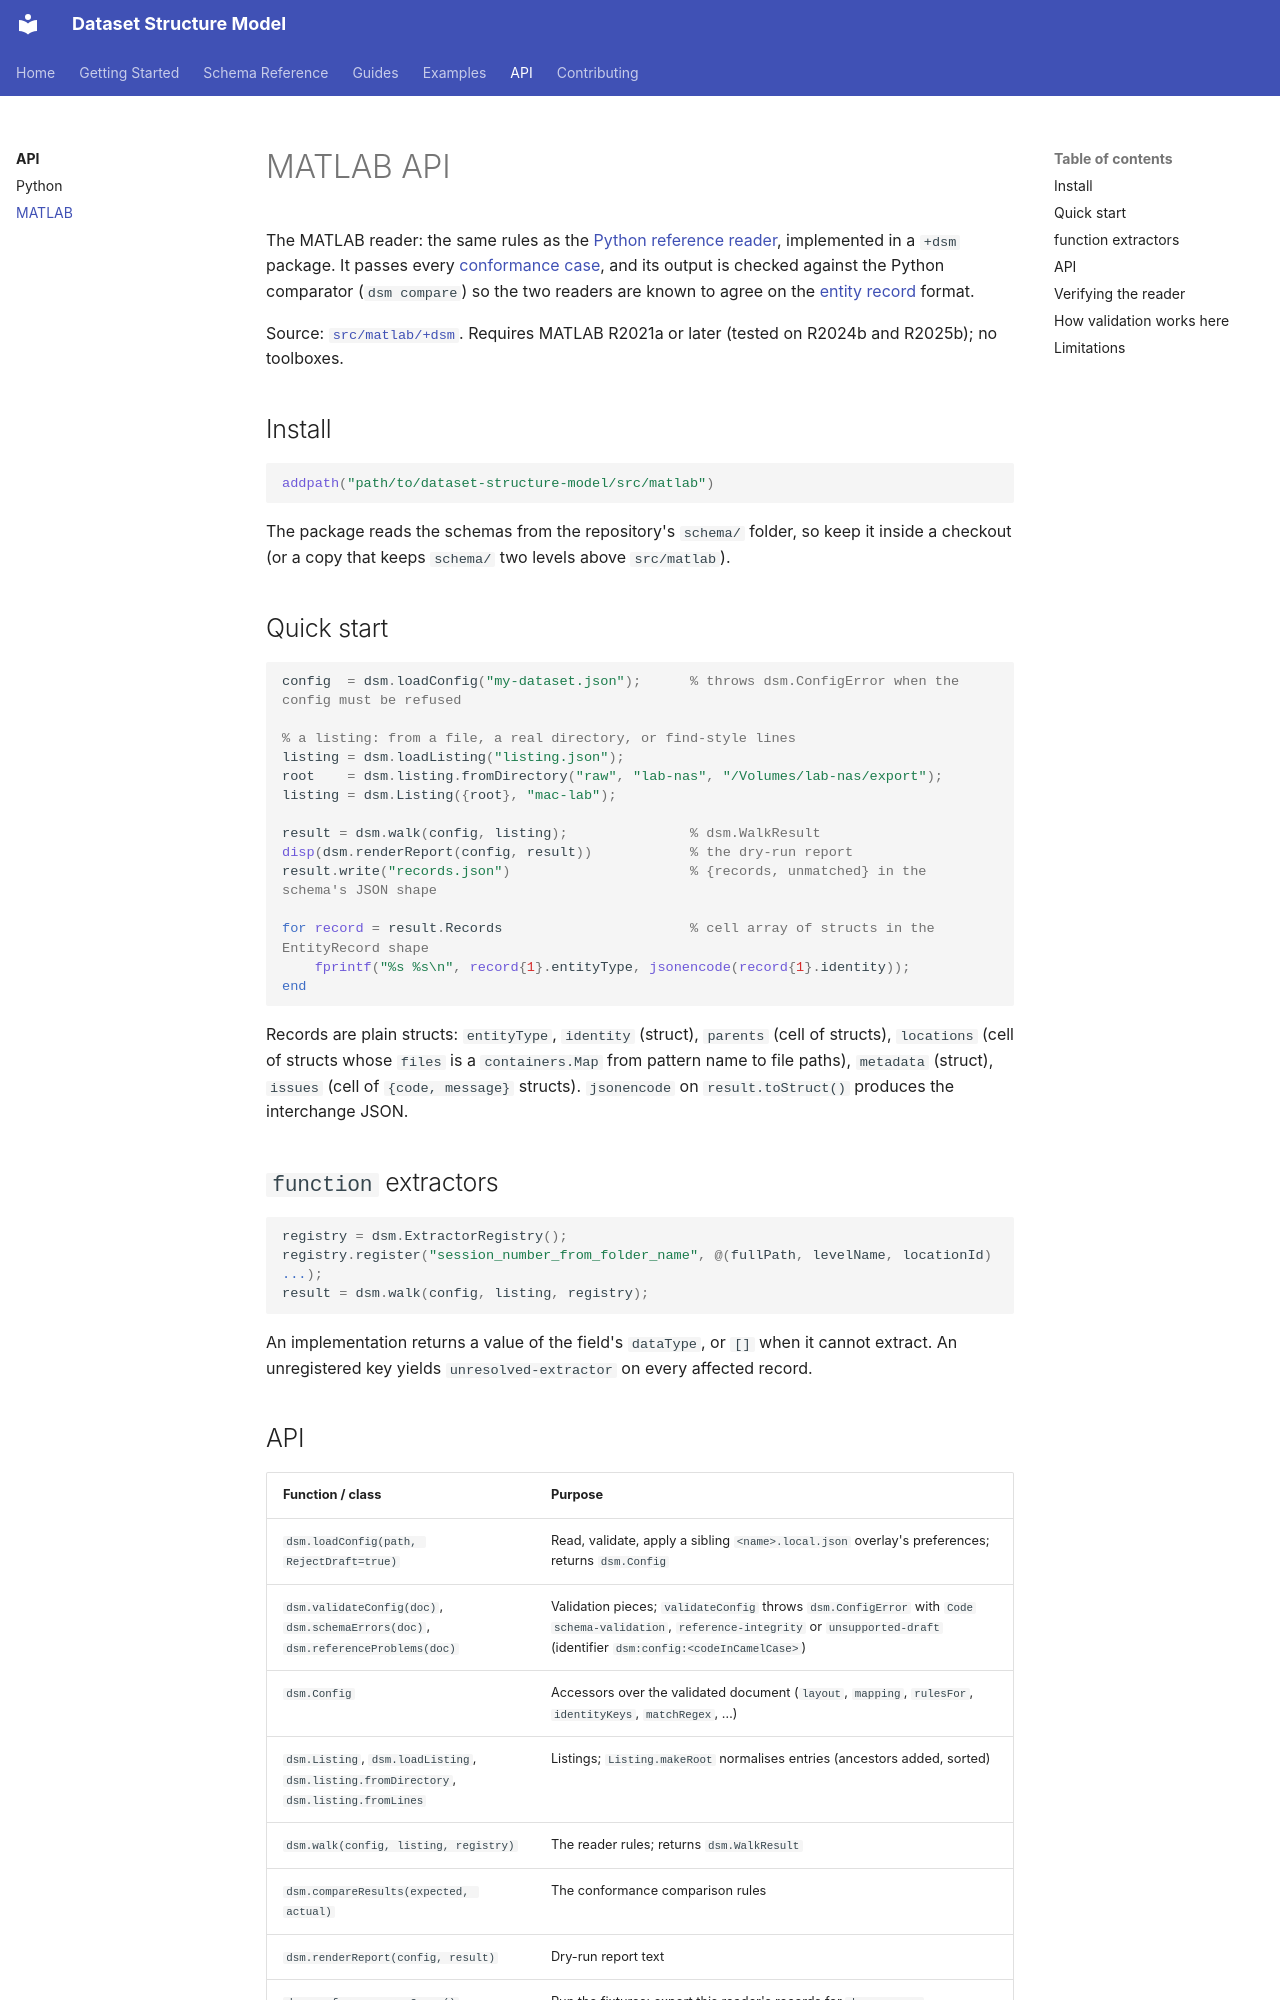

repository: ehennestad/dataset-structure-model · page: api/matlab/index.html · generator: mkdocs

# MATLAB API

The MATLAB reader: the same rules as the [Python reference reader](python.md), implemented in a `+dsm` package. It passes every [conformance case](../guides/conformance.md), and its output is checked against the Python comparator (`dsm compare`) so the two readers are known to agree on the [entity record](../reference/entity-record.md) format.

Source: [`src/matlab/+dsm`](https://github.com/ehennestad/dataset-structure-model/tree/main/src/matlab). Requires MATLAB R2021a or later (tested on R2024b and R2025b); no toolboxes.

## Install

```matlab
addpath("path/to/dataset-structure-model/src/matlab")
```

The package reads the schemas from the repository's `schema/` folder, so keep it inside a checkout (or a copy that keeps `schema/` two levels above `src/matlab`).

## Quick start

```matlab
config  = dsm.loadConfig("my-dataset.json");      % throws dsm.ConfigError when the config must be refused

% a listing: from a file, a real directory, or find-style lines
listing = dsm.loadListing("listing.json");
root    = dsm.listing.fromDirectory("raw", "lab-nas", "/Volumes/lab-nas/export");
listing = dsm.Listing({root}, "mac-lab");

result = dsm.walk(config, listing);               % dsm.WalkResult
disp(dsm.renderReport(config, result))            % the dry-run report
result.write("records.json")                      % {records, unmatched} in the schema's JSON shape

for record = result.Records                       % cell array of structs in the EntityRecord shape
    fprintf("%s %s\n", record{1}.entityType, jsonencode(record{1}.identity));
end
```

Records are plain structs: `entityType`, `identity` (struct), `parents` (cell of structs), `locations` (cell of structs whose `files` is a `containers.Map` from pattern name to file paths), `metadata` (struct), `issues` (cell of `{code, message}` structs). `jsonencode` on `result.toStruct()` produces the interchange JSON.

## `function` extractors

```matlab
registry = dsm.ExtractorRegistry();
registry.register("session_number_from_folder_name", @(fullPath, levelName, locationId) ...);
result = dsm.walk(config, listing, registry);
```

An implementation returns a value of the field's `dataType`, or `[]` when it cannot extract. An unregistered key yields `unresolved-extractor` on every affected record.
